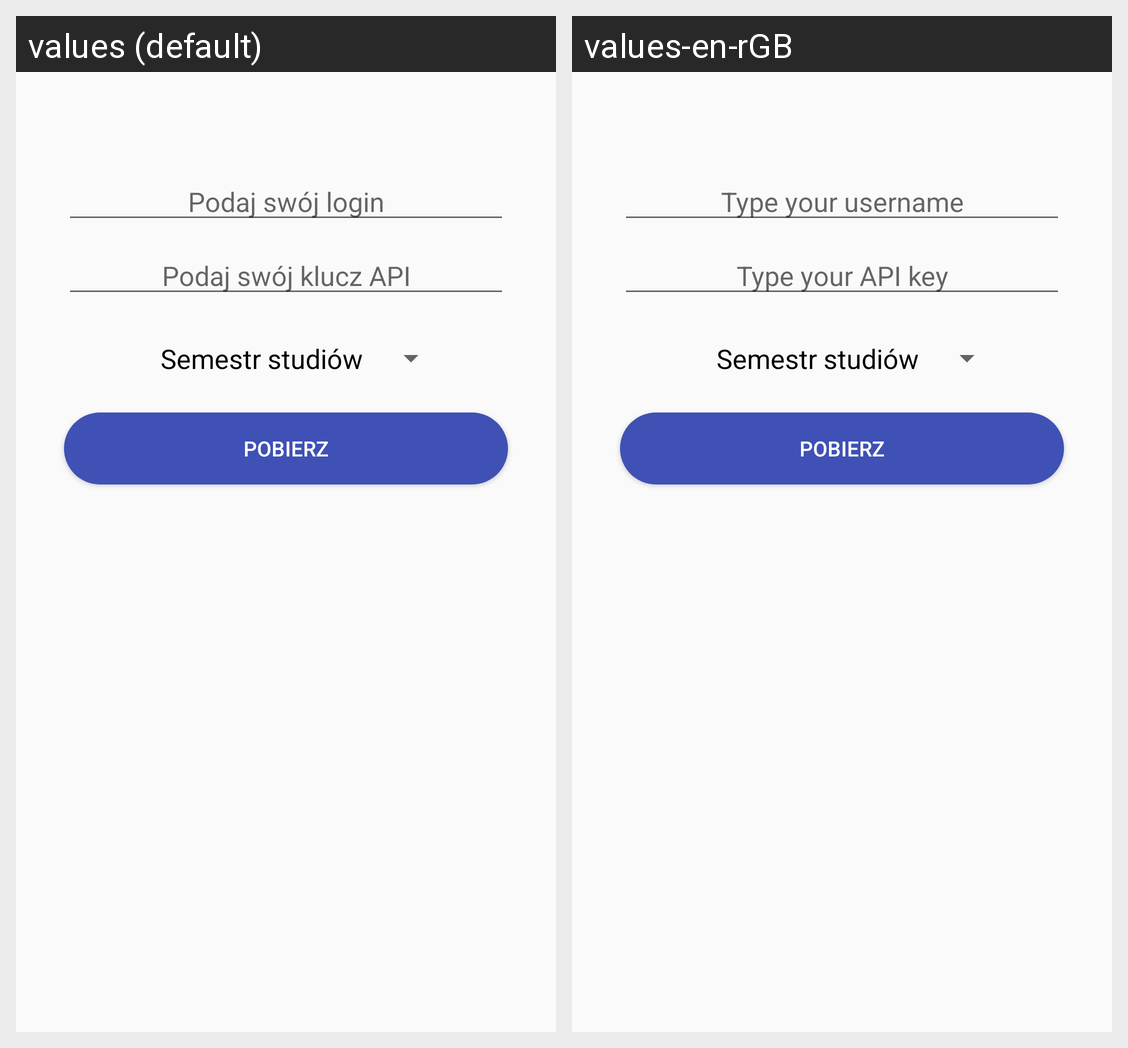

Locale-by-locale string values for the Android screen shown in this grid:
Android screen res/layout/activity_main.xml rendered under 2 locales, left to right: values (default), values-en-rGB. Device: Nexus 5 (rendered at 1080×1920; each locale shown at half size, 540×960, under a caption strip naming it); theme AppTheme.
Strings drawn on this screen, with the default value and each locale's value (text and hints the layout hard-codes, and strings that could not be matched under every locale, appear in the picture but are not listed):

username_hint
  values: Podaj swój login
  values-en-rGB: Type your username

apikey_hint
  values: Podaj swój klucz API
  values-en-rGB: Type your API key

semester_of_study
  values: Semestr studiów
  values-en-rGB: Semestr studiów  [not translated; the default value is used]
